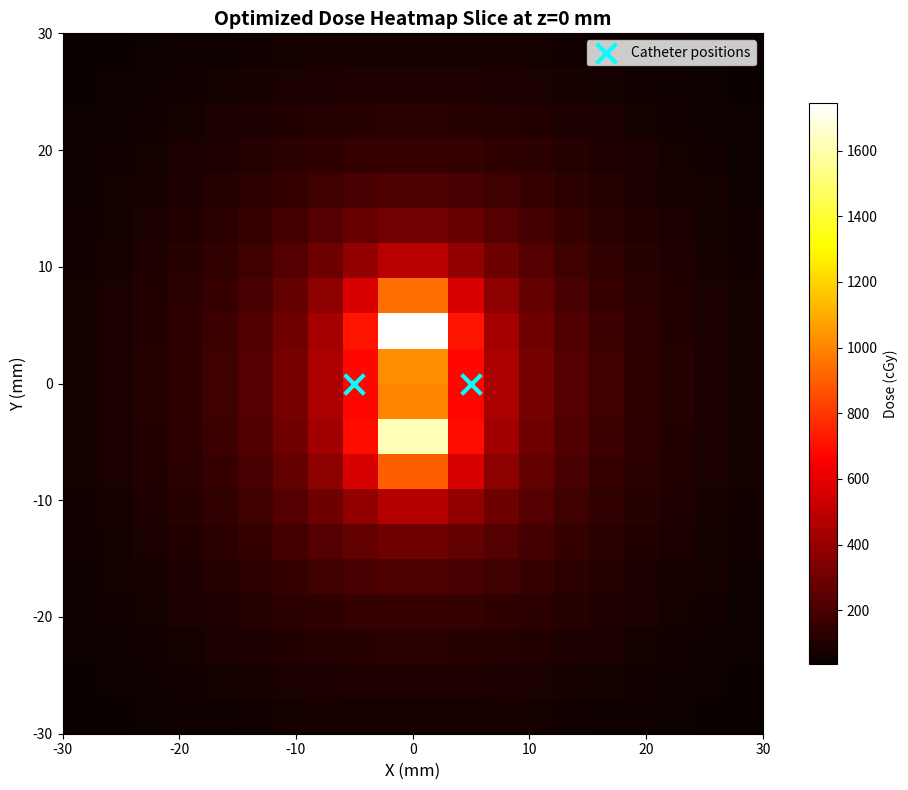

Python code for this plot:
"""
=============================================================================
BRACHYTHERAPY DOSE PLANNING AND OPTIMIZATION SYSTEM
=============================================================================
This code implements HDR brachytherapy treatment planning using:
  1. TG-43 dose calculation formalism (AAPM standard)
  2. Linear Penalty Model (LPM) for multi-objective optimization
  3. L2 regularization for smooth, stable dwell time solutions
  4. 3D dose heatmap visualization
  5. Synthetic clinical case generator for testing and validation
=============================================================================
"""

import numpy as np
from scipy.optimize import minimize
from scipy.interpolate import interp1d
from dataclasses import dataclass
from typing import List, Tuple, Dict
import matplotlib.pyplot as plt

# =============================================================================
# DATA STRUCTURES
# =============================================================================

@dataclass
class DwellPosition:
    """
    Represents a single dwell position where radioactive source can pause.
    
    Attributes:
        x, y, z: 3D coordinates in millimeters
        channel: Catheter/channel number (1, 2, 3, ...)
        position_number: Sequential position index within the catheter
    """
    x: float
    y: float
    z: float
    channel: int
    position_number: int


@dataclass
class SourceData:
    """
    Contains TG-43 dosimetric parameters for a specific radioactive source.
    
    Attributes:
        air_kerma_strength: Source strength in U (micro Gy·m²/h)
        dose_rate_constant: Lambda constant in cGy/h per U
        radial_dose_function_data: Dictionary of g(r) values vs distance
        anisotropy_function_data: Dictionary of F(theta) values vs angle
    """
    air_kerma_strength: float
    dose_rate_constant: float
    radial_dose_function_data: Dict[float, float]
    anisotropy_function_data: Dict[float, float]


# =============================================================================
# TG-43 DOSE CALCULATION ENGINE
# =============================================================================

class TG43DoseCalculator:
    """
    Implements AAPM TG-43 formalism for brachytherapy dose calculation.
    
    The TG-43 formula computes dose rate at any point from a source:
        D_rate = S_k X Λ X G(r,θ) X g(r) X F(r,θ)
    
    Where:
        S_k = Air kerma strength
        Λ = Dose rate constant
        G(r,θ) = Geometry function
        g(r) = Radial dose function
        F(r,θ) = Anisotropy function
    """
    
    def __init__(self, source_data: SourceData):
        """
        Initialize dose calculator with source-specific parameters.
        
        Args:
            source_data: SourceData object containing TG-43 parameters
        """
        self.source_data = source_data
        self.setup_interpolators()
    
    def setup_interpolators(self):
        """
        Creates interpolation functions for g(r) and F(theta).
        
        Uses linear interpolation with boundary extrapolation to provide
        smooth dose estimation at any distance or angle.
        """
        # Radial dose function g(r) interpolator
        r_values = np.array(list(self.source_data.radial_dose_function_data.keys()))
        g_values = np.array(list(self.source_data.radial_dose_function_data.values()))
        self.radial_dose_interp = interp1d(
            r_values, g_values, kind='linear', bounds_error=False,
            fill_value=(g_values[0], g_values[-1])
        )
        
        # Anisotropy function F(theta) interpolator
        theta_values = np.array(list(self.source_data.anisotropy_function_data.keys()))
        f_values = np.array(list(self.source_data.anisotropy_function_data.values()))
        self.anisotropy_interp = interp1d(
            theta_values, f_values, kind='linear', bounds_error=False,
            fill_value=(f_values[0], f_values[-1])
        )
    
    def geometry_function(self, r: float, theta: float, L: float = 3.5) -> float:
        """
        Compute geometry function G(r,θ) accounting for finite source length.
        
        Args:
            r: Distance from source center (mm)
            theta: Polar angle from source axis (degrees)
            L: Active source length (mm), default 3.5mm for Ir-192
            
        Returns:
            Geometry function value (dimensionless)
        """
        L_cm = L / 10.0  # Convert to cm
        r_cm = r / 10.0
        
        # Along-axis approximation
        if abs(theta) < 1 or abs(theta - 180) < 1:
            if r_cm > L_cm / 2:
                return 1.0 / (r_cm * r_cm - L_cm * L_cm / 4.0)
            else:
                return 1.0 / (r_cm * r_cm)
        # Off-axis point source approximation
        else:
            return 1.0 / (r_cm * r_cm)
    
    def radial_dose_function(self, r: float) -> float:
        """
        Get radial dose function g(r) at distance r.
        
        Args:
            r: Distance from source (mm)
            
        Returns:
            g(r) value accounting for attenuation and scatter
        """
        r_cm = r / 10.0
        return float(self.radial_dose_interp(r_cm))
    
    def anisotropy_function(self, r: float, theta: float) -> float:
        """
        Get anisotropy function F(r,θ) at angle theta.
        
        Args:
            r: Distance from source (mm)
            theta: Polar angle (degrees)
            
        Returns:
            F(theta) value accounting for angular dose variation
        """
        theta = abs(theta) % 180  # Normalize angle
        return float(self.anisotropy_interp(theta))
    
    def calculate_dose_rate(self, dwell_pos: DwellPosition, 
                          calc_point: Tuple[float, float, float]) -> float:
        """
        Calculate dose rate at a point from a single dwell position.
        
        Implements full TG-43 formalism with all correction factors.
        
        Args:
            dwell_pos: Source dwell position
            calc_point: (x, y, z) coordinates where dose is calculated (mm)
            
        Returns:
            Dose rate in cGy/hour
        """
        # Calculate distance and angle from source to point
        dx = calc_point[0] - dwell_pos.x
        dy = calc_point[1] - dwell_pos.y
        dz = calc_point[2] - dwell_pos.z
        
        r = np.sqrt(dx*dx + dy*dy + dz*dz)  # Euclidean distance (mm)
        
        # Avoid singularity very close to source
        if r < 2.0:
            r = 2.0
        
        # Polar angle from source axis (z-direction)
        theta = np.degrees(np.arccos(abs(dz) / r)) if r > 0 else 90
        
        # TG-43 formula components
        S_k = self.source_data.air_kerma_strength * 1e-6  # Convert units
        Lambda = self.source_data.dose_rate_constant
        G = self.geometry_function(r, theta)
        g = self.radial_dose_function(r)
        F = self.anisotropy_function(r, theta)
        
        # Final dose rate calculation
        dose_rate = S_k * Lambda * G * g * F * 1e6
        return dose_rate


# =============================================================================
# TREATMENT PLAN CLASS
# =============================================================================

class BrachytherapyPlan:
    """
    Represents a complete brachytherapy treatment plan.
    
    Contains:
        - Catheter geometry (dwell positions)
        - Source dwell times at each position
        - Target points (tumor volume)
        - OAR points (organs at risk)
    """
    
    def __init__(self, dwell_positions: List[DwellPosition], 
                 dwell_times: List[float],
                 target_points: List[Tuple[float, float, float]], 
                 oar_points: List[Tuple[float, float, float]] = None):
        """
        Initialize treatment plan.
        
        Args:
            dwell_positions: List of DwellPosition objects
            dwell_times: List of dwell times in seconds
            target_points: List of (x,y,z) tumor sampling points
            oar_points: List of (x,y,z) OAR sampling points
        """
        self.dwell_positions = dwell_positions
        self.dwell_times = dwell_times
        self.target_points = target_points
        self.oar_points = oar_points or []
    
    def calculate_total_dose(self, calc_point: Tuple[float, float, float], 
                           calculator: TG43DoseCalculator) -> float:
        """
        Calculate cumulative dose at a point from all dwell positions.
        
        Args:
            calc_point: (x,y,z) coordinates (mm)
            calculator: TG43DoseCalculator instance
            
        Returns:
            Total dose in cGy
        """
        total_dose = 0.0
        
        for i, dwell_pos in enumerate(self.dwell_positions):
            if i < len(self.dwell_times) and self.dwell_times[i] > 0:
                dose_rate = calculator.calculate_dose_rate(dwell_pos, calc_point)
                # Convert dose rate (cGy/h) to dose (cGy) using dwell time (sec)
                dose = dose_rate * self.dwell_times[i] / 3600.0
                total_dose += dose
        
        return total_dose


# =============================================================================
# OPTIMIZATION ENGINE (L2 REGULARIZED VERSION)
# =============================================================================

class BrachytherapyOptimizer:
    """
    Optimization engine for HDR brachytherapy treatment planning.
    
    KEY FEATURES:
    1. Linear Penalty Model (LPM) for multi-objective optimization
    2. L2 regularization for smooth, stable solutions
    3. L-BFGS-B constrained optimization algorithm
    
    DIFFERENCE FROM PREVIOUS VERSION:
    - Previous: Hard penalty if dwell_time > 100 seconds
    - Current (L2): Soft penalty on sum of squared dwell times
    
    L2 Advantages:
    - Smoother optimization landscape (better convergence)
    - Prevents extreme dwell time values
    - More mathematically principled regularization
    - Tunable via regularization_weight parameter
    """
    
    def __init__(self, calculator: TG43DoseCalculator, prescription_dose: float = 600.0):
        """
        Initialize optimizer.
        
        Args:
            calculator: TG43DoseCalculator for dose computation
            prescription_dose: Target tumor dose in cGy
        """
        self.calculator = calculator
        self.prescription_dose = prescription_dose
    
    def objective_function(self, dwell_times: np.ndarray, plan: BrachytherapyPlan) -> float:
        """
        Objective function to minimize during optimization.
        
        Combines three penalty components:
        1. Target underdosing penalty (weight = 10.0)
        2. OAR overdosing penalty (weight = 5.0)
        3. L2 regularization penalty (weight = 0.01)
        
        Args:
            dwell_times: Current dwell time vector (seconds)
            plan: BrachytherapyPlan object
            
        Returns:
            Total penalty value (lower = better plan)
        """
        plan.dwell_times = dwell_times.tolist()
        total_penalty = 0.0
        
        # ===== 1. TARGET COVERAGE PENALTY =====
        # Penalize points receiving less than prescription dose
        target_weight = 10.0
        for target_point in plan.target_points:
            dose = plan.calculate_total_dose(target_point, self.calculator)
            if dose < self.prescription_dose:
                underdose = self.prescription_dose - dose
                penalty = target_weight * (underdose ** 2)  # Quadratic penalty
                total_penalty += penalty
        
        # ===== 2. OAR SPARING PENALTY =====
        # Penalize points receiving more than 70% of prescription
        oar_weight = 5.0
        oar_limit = self.prescription_dose * 0.7
        for oar_point in plan.oar_points:
            dose = plan.calculate_total_dose(oar_point, self.calculator)
            if dose > oar_limit:
                overdose = dose - oar_limit
                penalty = oar_weight * (overdose ** 2)  # Quadratic penalty
                total_penalty += penalty
        
        # ===== 3. L2 REGULARIZATION =====
        # NEW IN THIS VERSION: Soft penalty on dwell time magnitude
        # Previous version: Hard cutoff at 100 seconds
        # Current version: Smooth penalty proportional to sum(dwell_times²)
        regularization_weight = 0.01  # Small weight for soft constraint
        reg_term = np.sum(dwell_times ** 2)
        total_penalty += regularization_weight * reg_term
        
        return total_penalty
    
    def optimize_ipsa_style(self, plan: BrachytherapyPlan, 
                          max_iterations: int = 100) -> BrachytherapyPlan:
        """
        Run IPSA-style optimization to find optimal dwell times.
        
        Uses L-BFGS-B algorithm (Limited-memory Broyden-Fletcher-Goldfarb-Shanno)
        which is efficient for large-scale constrained optimization.
        
        Args:
            plan: Initial treatment plan
            max_iterations: Maximum optimization iterations
            
        Returns:
            Optimized BrachytherapyPlan with improved dwell times
        """
        print(f"Starting IPSA-style optimization with {len(plan.dwell_positions)} dwell positions...")
        
        n_positions = len(plan.dwell_positions)
        initial_dwell_times = np.ones(n_positions) * 10.0  # Uniform 10 sec start
        
        # Box constraints: 0 ≤ dwell_time ≤ 100 seconds
        bounds = [(0.0, 100.0) for _ in range(n_positions)]
        
        # Run optimization
        result = minimize(
            fun=self.objective_function,
            x0=initial_dwell_times,
            args=(plan,),
            method='L-BFGS-B',
            bounds=bounds,
            options={'maxiter': max_iterations}
        )
        
        # Create optimized plan
        optimized_plan = plan.__class__(
            dwell_positions=plan.dwell_positions,
            dwell_times=result.x.tolist(),
            target_points=plan.target_points,
            oar_points=plan.oar_points
        )
        
        print(f"Optimization completed. Final objective value: {result.fun:.2f}")
        return optimized_plan
    
    def generate_dose_heatmap(self, plan: BrachytherapyPlan, 
                            calculator: TG43DoseCalculator,
                            grid_limits=((-30, 30), (-30, 30), (-30, 30)), 
                            resolution=10):
        """
        Generate 3D dose distribution grid for visualization.
        
        Args:
            plan: Treatment plan to evaluate
            calculator: TG43DoseCalculator instance
            grid_limits: ((x_min,x_max), (y_min,y_max), (z_min,z_max)) in mm
            resolution: Number of grid points per axis
            
        Returns:
            (xs, ys, zs, dose_grid): Coordinate arrays and 3D dose grid
        """
        xs = np.linspace(grid_limits[0][0], grid_limits[0][1], resolution)
        ys = np.linspace(grid_limits[1][0], grid_limits[1][1], resolution)
        zs = np.linspace(grid_limits[2][0], grid_limits[2][1], resolution)
        
        dose_grid = np.zeros((resolution, resolution, resolution))
        
        # Calculate dose at each grid point
        for i, x in enumerate(xs):
            for j, y in enumerate(ys):
                for k, z in enumerate(zs):
                    dose_grid[i, j, k] = plan.calculate_total_dose((x, y, z), calculator)
        
        return xs, ys, zs, dose_grid


# =============================================================================
# CLINICAL CASE GENERATOR
# =============================================================================

def create_sample_clinical_case():
    """
    Generate synthetic prostate HDR brachytherapy case.
    
    Creates:
        - 2 parallel catheters (at x = -5 and x = +5 mm)
        - 9 dwell positions per catheter (z = -20 to +20 mm)
        - 11 target points (tumor sampling)
        - 10 OAR points (organs at risk)
    
    Returns:
        (dwell_positions, target_points, oar_points)
    """
    print("Generating synthetic prostate HDR brachytherapy case...")
    
    # Catheter 1: Left side (x = -5 mm)
    catheter1_positions = [
        DwellPosition(x=-5, y=0, z=z, channel=1, position_number=i)
        for i, z in enumerate(range(-20, 21, 5))
    ]
    
    # Catheter 2: Right side (x = +5 mm)
    catheter2_positions = [
        DwellPosition(x=5, y=0, z=z, channel=2, position_number=i)
        for i, z in enumerate(range(-20, 21, 5))
    ]
    
    all_dwell_positions = catheter1_positions + catheter2_positions
    
    # Target points (tumor volume)
    target_points = [
        (0, 0, z) for z in range(-15, 16, 5)  # Central points
    ] + [
        (x, 0, 0) for x in [-10, -5, 5, 10]   # Lateral points
    ]
    
    # OAR points (rectum and bladder)
    oar_points = [
        (-15, 0, z) for z in range(-10, 11, 5)  # Rectum (posterior)
    ] + [
        (0, 10, z) for z in range(-10, 11, 5)   # Bladder (anterior)
    ]
    
    return all_dwell_positions, target_points, oar_points


# =============================================================================
# MAIN PROGRAM
# =============================================================================

def main():
    """Main execution function."""
    
    print("\n" + "="*70)
    print("BRACHYTHERAPY DOSE PLANNING AND OPTIMIZATION")
    print("="*70 + "\n")
    
    # ===== STEP 1: Initialize TG-43 source parameters =====
    ir192_source_data = SourceData(
        air_kerma_strength=40000,  # 40,000 U for new Ir-192 source
        dose_rate_constant=1.115,   # Standard for Ir-192
        radial_dose_function_data={
            0.1: 1.000, 0.25: 1.000, 0.5: 0.994, 0.75: 0.987, 1.0: 0.979,
            1.5: 0.964, 2.0: 0.948, 2.5: 0.932, 3.0: 0.915, 4.0: 0.881,
            5.0: 0.847, 6.0: 0.813, 7.0: 0.779, 8.0: 0.746, 10.0: 0.683
        },
        anisotropy_function_data={
            0: 0.70, 10: 0.77, 30: 0.94, 45: 0.97, 60: 0.99, 90: 1.00,
            120: 0.99, 135: 0.97, 150: 0.94, 170: 0.77, 180: 0.70
        }
    )
    
    calculator = TG43DoseCalculator(ir192_source_data)
    print("✓ TG-43 dose calculator initialized")
    
    # ===== STEP 2: Create clinical case =====
    dwell_positions, target_points, oar_points = create_sample_clinical_case()
    print(f"✓ Clinical case: {len(dwell_positions)} positions, "
          f"{len(target_points)} targets, {len(oar_points)} OARs\n")
    
    # ===== STEP 3: Create initial plan =====
    initial_plan = BrachytherapyPlan(
        dwell_positions=dwell_positions,
        dwell_times=[15.0] * len(dwell_positions),  # Uniform 15 sec
        target_points=target_points,
        oar_points=oar_points
    )
    
    # ===== STEP 4: Run optimization =====
    optimizer = BrachytherapyOptimizer(calculator, prescription_dose=600.0)
    optimized_plan = optimizer.optimize_ipsa_style(initial_plan, max_iterations=50)
    
    # ===== STEP 5: Generate and visualize heatmap =====
    print("\nGenerating dose heatmap...")
    xs, ys, zs, dose_grid = optimizer.generate_dose_heatmap(
        optimized_plan, calculator, resolution=20
    )
    
    # Plot central slice (z = 0 mm)
    mid_z = len(zs) // 2
    plt.figure(figsize=(10, 8))
    plt.imshow(dose_grid[:, :, mid_z], 
               extent=(xs[0], xs[-1], ys[0], ys[-1]), 
               origin='lower', cmap='hot')
    plt.colorbar(label='Dose (cGy)', shrink=0.8)
    plt.title('Optimized Dose Heatmap Slice at z=0 mm', fontsize=14, fontweight='bold')
    plt.xlabel('X (mm)', fontsize=12)
    plt.ylabel('Y (mm)', fontsize=12)
    
    # Overlay catheter positions
    catheter_x = [-5, 5]  # x-coordinates of catheters
    plt.scatter(catheter_x, [0, 0], c='cyan', marker='x', s=200, 
                linewidths=3, label='Catheter positions')
    plt.legend(loc='upper right')
    plt.tight_layout()
    plt.show()
    
    print("\n" + "="*70)
    print("OPTIMIZATION COMPLETE")
    print("="*70)


if __name__ == "__main__":
    main()
